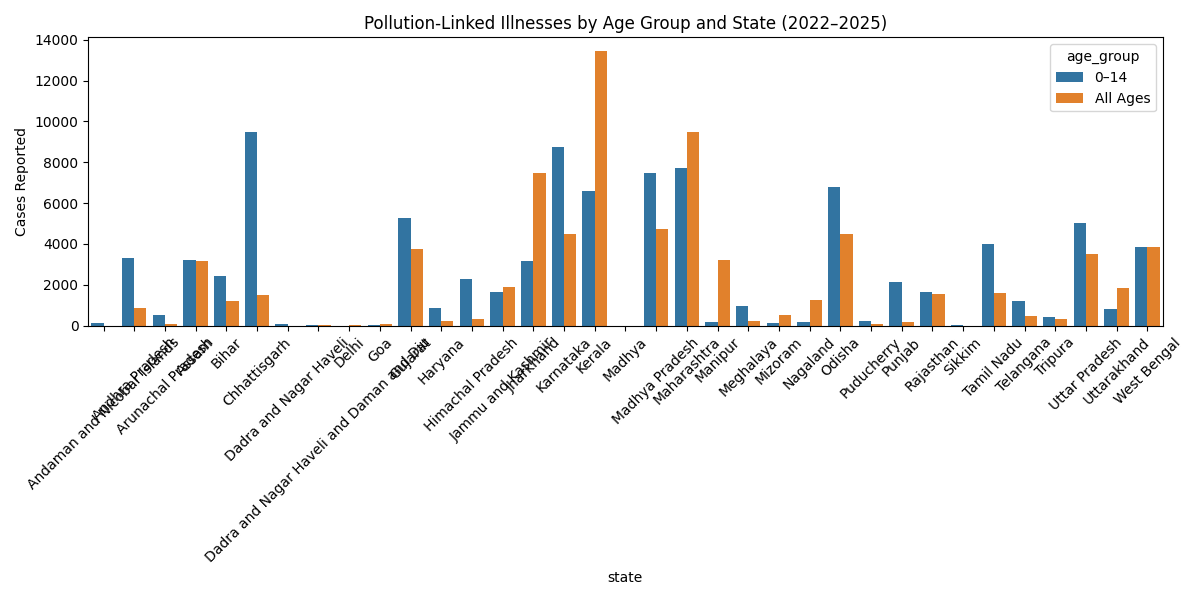

The data file committed next to this chart (first rows):
state, age_group, cases
Andaman and Nicobar Islands, 0–14, 132
Andhra Pradesh, 0–14, 3326
Andhra Pradesh, All Ages, 888
Arunachal Pradesh, 0–14, 513
Arunachal Pradesh, All Ages, 80
Assam, 0–14, 3225
Assam, All Ages, 3187
Bihar, 0–14, 2452
Bihar, All Ages, 1228
Chhattisgarh, 0–14, 9470
Chhattisgarh, All Ages, 1491
Dadra and Nagar Haveli, 0–14, 89
Dadra and Nagar Haveli and Daman and Diu, All Ages, 24
Dadra and Nagar Haveli and Daman and Diu, 0–14, 23
Delhi, All Ages, 40
Goa, All Ages, 100
Goa, 0–14, 19
Gujarat, 0–14, 5251
Gujarat, All Ages, 3763
Haryana, 0–14, 864
Haryana, All Ages, 222
Himachal Pradesh, 0–14, 2273
Himachal Pradesh, All Ages, 339
Jammu and Kashmir, All Ages, 1903
Jammu and Kashmir, 0–14, 1635
Jharkhand, All Ages, 7491
Jharkhand, 0–14, 3174
Karnataka, 0–14, 8756
Karnataka, All Ages, 4464
Kerala, All Ages, 13445
Kerala, 0–14, 6616
Madhya, 0–14, 7
Madhya Pradesh, 0–14, 7467
Madhya Pradesh, All Ages, 4725
Maharashtra, All Ages, 9497
Maharashtra, 0–14, 7717
Manipur, All Ages, 3225
Manipur, 0–14, 176
Meghalaya, 0–14, 948
Meghalaya, All Ages, 248
Mizoram, All Ages, 544
Mizoram, 0–14, 152
Nagaland, All Ages, 1261
Nagaland, 0–14, 188
Odisha, 0–14, 6799
Odisha, All Ages, 4471
Puducherry, 0–14, 225
Puducherry, All Ages, 87
Punjab, 0–14, 2129
Punjab, All Ages, 176
Rajasthan, 0–14, 1670
Rajasthan, All Ages, 1529
Sikkim, 0–14, 44
Sikkim, All Ages, 5
Tamil Nadu, 0–14, 3989
Tamil Nadu, All Ages, 1594
Telangana, 0–14, 1195
Telangana, All Ages, 453
Tripura, 0–14, 399
Tripura, All Ages, 344
... 6 more rows
